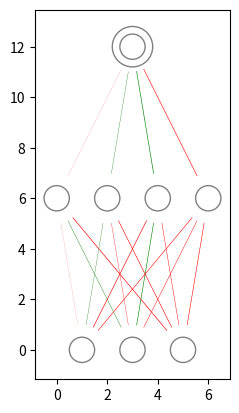

Python code for this plot: (Note: this script raises an exception after producing the figure.)
#!/usr/bin/env python3
# -*- coding: utf-8 -*-
"""
based on: https://towardsdatascience.com/inroduction-to-neural-networks-in-python-7e0b422e6c24
    and https://stackoverflow.com/questions/29888233/how-to-visualize-a-neural-network/29889993
Created on Sun Jul 19 15:45:02 2020

@author: detlef
"""

import numpy as np # helps with the math
import matplotlib.pyplot as plt # to plot error during training
from matplotlib import pyplot
from math import cos, sin, atan

pyplot.rcParams['figure.dpi'] = 300

lr = 1
hidden_size = 4
stability_mean = 0.01
scale_linewidth = 1
weight_tanh_scale = 0.1
clip_weights = 2
scale_for_neuron_diff = 1

# input data
inputs = np.array([[0, 0, 0],
                   [0, 0, 1],
                   [0, 1, 0],
                   [0, 1, 1],
                   [1, 0, 0],
                   [1, 0, 1],
                   [1, 1, 0],
                   [1, 1, 1]])

# output data
outputs = np.array([[0], [0], [1], [0], [1], [1], [1], [1]])


np.seterr(under='ignore', over='ignore')

def sigmoid(x):
    xx = x - 1
    return 1 / (1 + np.exp(-xx)) * 2 -1

def sigmoid_derivative(x):
    xx = x
    return (np.exp(-xx) / (np.exp(-xx) + 1) ** 2)

def transform_01_mp(x):
    return 2*x - 1


inputs = transform_01_mp(inputs)
outputs = transform_01_mp(outputs)




vertical_distance_between_layers = 6
horizontal_distance_between_neurons = 2
neuron_radius = 0.5
neuron_scale_line = 2.0
number_of_neurons_in_widest_layer = 4
class Neuron():
    def __init__(self, x, y):
        self.x = x
        self.y = y

    def draw(self, v):
        if v > 0:
            circle = pyplot.Circle((self.x, self.y), radius=neuron_radius, fill=False, color='green')
        else:
            circle = pyplot.Circle((self.x, self.y), radius=neuron_radius, fill=False, color='gray')
        pyplot.gca().add_patch(circle)

class Layer():
    def __init__(self, network, number_of_neurons, weights, values):
        self.previous_layer = self.__get_previous_layer(network)
        self.y = self.__calculate_layer_y_position()
        self.neurons = self.__intialise_neurons(number_of_neurons)
        self.weights = weights
        if weights is not None:
            self.stats = np.zeros(weights.shape)
        self.values = values

    def __intialise_neurons(self, number_of_neurons):
        neurons = []
        x = self.__calculate_left_margin_so_layer_is_centered(number_of_neurons)
        for iteration in range(number_of_neurons):
            neuron = Neuron(x, self.y)
            neurons.append(neuron)
            x += horizontal_distance_between_neurons
        return neurons

    def __calculate_left_margin_so_layer_is_centered(self, number_of_neurons):
        return horizontal_distance_between_neurons * (number_of_neurons_in_widest_layer - number_of_neurons) / 2

    def __calculate_layer_y_position(self):
        if self.previous_layer:
            return self.previous_layer.y + vertical_distance_between_layers
        else:
            return 0

    def __get_previous_layer(self, network):
        if len(network.layers) > 0:
            return network.layers[-1]
        else:
            return None

    def __line_between_two_neurons(self, neuron1, neuron2, linewidth, graylevel = None):
        angle = atan((neuron2.x - neuron1.x) / float(neuron2.y - neuron1.y))
        if graylevel is None:
            nr = neuron_radius * neuron_scale_line
        else:
            nr = neuron_radius * 1.3
        x_adjustment = nr * sin(angle)
        y_adjustment = nr * cos(angle)
        line_x_data = (neuron1.x - x_adjustment, neuron2.x + x_adjustment)
        line_y_data = (neuron1.y - y_adjustment, neuron2.y + y_adjustment)
        if linewidth > 0:
            c = 'green'
        else:
            c = 'red'
        if graylevel is not None:
            #graylevel = (graylevel +1)/2
            if graylevel < 0: graylevel = 0
            if graylevel > 1: graylevel = 1
            c = (0, 0, 1, graylevel)
            lw = linewidth
        else:
            lw = linewidth * scale_linewidth
            
        line = pyplot.Line2D(line_x_data, line_y_data, linewidth=np.abs(lw), color = c)
        pyplot.gca().add_line(line)

    def draw(self):
        for this_layer_neuron_index in range(len(self.neurons)):
            neuron = self.neurons[this_layer_neuron_index]
            neuron.draw(round(self.values[this_layer_neuron_index]))
            if self.previous_layer:
                for previous_layer_neuron_index in range(len(self.previous_layer.neurons)):
                    previous_layer_neuron = self.previous_layer.neurons[previous_layer_neuron_index]
                    weight = self.previous_layer.weights[previous_layer_neuron_index, this_layer_neuron_index]
                    stability = self.previous_layer.stats[previous_layer_neuron_index, this_layer_neuron_index]
                    print("connection %2d %2d    %6.3f    %6.3f    %6.3f    %6.3f" % (previous_layer_neuron_index, this_layer_neuron_index, self.previous_layer.values[previous_layer_neuron_index], self.values[this_layer_neuron_index], weight, stability))
                    self.__line_between_two_neurons(neuron, previous_layer_neuron, 4, stability)
                    self.__line_between_two_neurons(neuron, previous_layer_neuron, weight)
                    
    def backward(self, post_layer, post_error):
        pre_error = np.dot(post_error * sigmoid_derivative(post_layer), self.weights.T)
        d_weights = np.dot(self.values.T, (2 * post_error * sigmoid_derivative(post_layer)))
        
        self.change_weights(d_weights)
        return pre_error # first idea to the layer backpropergation
    
    def forward(self, pre_layer, dostats):
        self.values = pre_layer
        if self.weights is None:
            return pre_layer
        post_layer = sigmoid(np.dot(pre_layer, self.weights))
        if dostats:
            post_l = np.expand_dims(post_layer,-2)
            pre_l = np.expand_dims(pre_layer, -2)
            
            # this is necessary if 0 1 neurons are used, not if -1 1 ones
            #post_l = transform_01_mp(post_l)
            #pre_l = transform_01_mp(pre_l)
            
            #print(np.transpose(post_l[2]), pre_l[2])
            stability = (np.tanh(scale_for_neuron_diff * np.matmul(pre_l.swapaxes(-1,-2), post_l)) * np.tanh(self.weights / weight_tanh_scale) + 1) / 2
            if len(stability.shape) == 2:
                stability = np.expand_dims(stability, 0) # handle single and multi inputs
            stability = np.sum(stability, axis = 0) / len(stability)
            #print(stability)
            self.stats = stability_mean * stability + (1-stability_mean) * self.stats
        return post_layer
        
    def change_weights(self, d_weights):
        direct = 1 - self.stats
        #print('direct', direct)
        self.weights += d_weights * lr * direct
        np.clip(self.weights, -clip_weights, clip_weights, self.weights)
        
class DrawNet():
    def __init__(self):
        self.layers = []
        self.epoch_list = []
        self.error_history = []
        
    def add_layer(self, number_of_neurons, weights=None, values=None):
        layer = Layer(self, number_of_neurons, weights, values)
        self.layers.append(layer)
    
    def forward(self, dostats = False):
        outp = self.layers[0].values
        for layer in self.layers:
            outp = layer.forward(outp, dostats)
        #self.layers[-1].values = outp
        return outp
    
    def backward(self):
        self.error = pre_error = self.y - self.layers[-1].values
        for i in reversed(range(len(self.layers)-1)):
            pre_error = self.layers[i].backward(self.layers[i+1].values, pre_error)
        return pre_error
    
    def train(self, epochs=1000):
        for epoch in range(epochs):
            # flow forward and produce an output
            self.forward(True)
            # go back though the network to make corrections based on the output
            self.backward()    
            # keep track of the error history over each epoch
            self.error_history.append(np.sum(np.square(self.error)))
            self.epoch_list.append(epoch)

    
    def set_input(self, new_input, new_output):
        self.layers[0].values = new_input
        self.y = new_output
        
    def draw(self, result):
        c = 0
        for layer in self.layers:
            c+=1
            print('layer',c)
            layer.draw()
        if result is not None:
            if result[0] > 0:
                circle = pyplot.Circle((self.layers[-1].neurons[0].x, self.layers[-1].neurons[0].y), radius=neuron_radius+0.3, fill=False, color='green')
            else:
                circle = pyplot.Circle((self.layers[-1].neurons[0].x, self.layers[-1].neurons[0].y), radius=neuron_radius+0.3, fill=False, color='gray')
            pyplot.gca().add_patch(circle)
        pyplot.axis('scaled')
        pyplot.show()
        
    def predict(self, new_input, oo = None, drawit=False):
        self.set_input(new_input, oo)
        prediction = self.forward(False)
        if oo is not None:
            self.error = oo - prediction
        if drawit:
            self.draw(oo)
        return prediction
        
NN2 = DrawNet()
NN2.add_layer(3, np.random.rand(inputs.shape[1], hidden_size) - 0.5, None)
#NN2.add_layer(hidden_size, np.random.rand(hidden_size, hidden_size), None)
NN2.add_layer(hidden_size, np.random.rand(hidden_size, 1)- 0.5, None)
NN2.add_layer(1, None, None)
NN2.set_input(inputs, outputs)

# train neural network
#NN2.train()


#testing single inputs for few shot learning
error_history = []
epoch_list = []
askuser = True
stopit = False
for epoch in range(30):
    for i in range(len(inputs)):
        same = True
        first = True
        while same:
            same = False
            if askuser:
                same = True
                NN2.predict(inputs[i], outputs[i], True)
                # t = '3' 
                t = input(str(i)+' '+str(NN2.error)+' (1: same, 2:next, 3:stop asking, 4:exit)?')
                if t.isdigit():
                    t = int(t)
                    if t == 2:
                        same = False
                        break
                    if t == 3:
                        askuser = False
                        same = False
                    if t == 4:
                        stopit = True
                        break
            NN2.set_input(inputs[i:i+1], outputs[i:i+1])
            NN2.forward(dostats = first)
            #first = False
            NN2.backward()
            error_history.append(sum(np.square(NN2.error)))
            epoch_list.append(epoch)
        if stopit:
            break
    if stopit:
        break
    NN2.predict(inputs[0], outputs[0], True)
    

for i in range(len(inputs)):
    print(NN2.predict(inputs[i], outputs[i], drawit=True), 'correct', outputs[i])

# plot the error over the entire training duration
plt.figure(figsize=(15,5))
plt.plot(epoch_list, error_history)
plt.xlabel('Epoch')
plt.ylabel('Error')
plt.show()

print('Error', error_history[-1])
